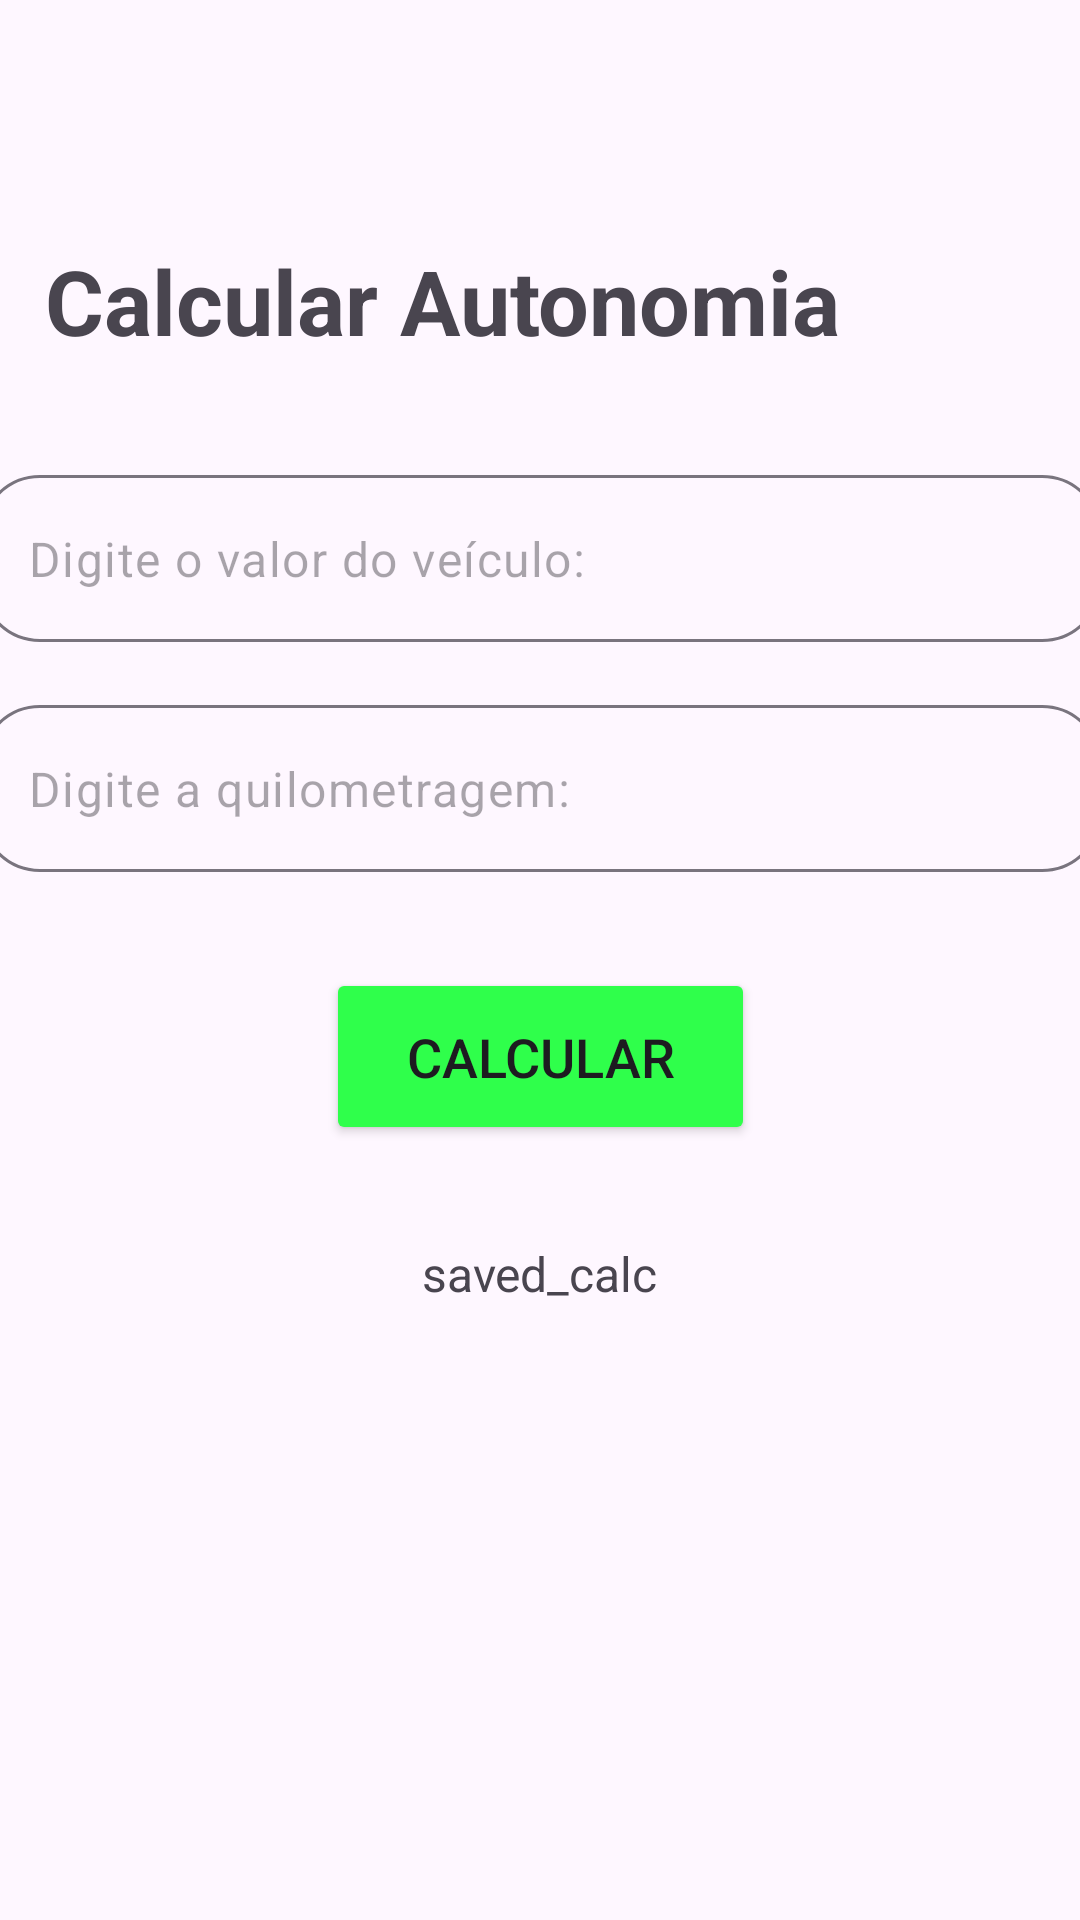

Write the Android layout XML for this screen, with the resource values it uses.
<!-- AndroidManifest.xml: application theme Theme.EletricCarApp -->
<!-- res/layout/activity_method.xml -->
<?xml version="1.0" encoding="utf-8"?>
<androidx.constraintlayout.widget.ConstraintLayout xmlns:android="http://schemas.android.com/apk/res/android"
    xmlns:app="http://schemas.android.com/apk/res-auto"
    xmlns:tools="http://schemas.android.com/tools"
    android:id="@+id/main"
    android:layout_width="match_parent"
    android:layout_height="match_parent"
    tools:context=".ui.MethodActivity">


    <ImageView
        android:layout_width="40dp"
        android:layout_height="40dp"
        android:src="@drawable/baseline_close_24"
        android:layout_marginTop="20dp"
        android:layout_marginStart="10dp"
        android:id="@+id/iv_close"
        app:layout_constraintStart_toStartOf="parent"
        app:layout_constraintTop_toTopOf="parent"
        />

    <TextView
        android:layout_width="wrap_content"
        android:layout_height="wrap_content"
        android:layout_marginStart="15dp"
        android:text="@string/calcular_autonomia"
        android:id="@+id/tv_calcularautonomia"
        android:layout_marginTop="20dp"
        app:layout_constraintTop_toBottomOf="@id/iv_close"
        app:layout_constraintLeft_toLeftOf="parent"
        android:textSize="30sp"
        android:textStyle="bold"
    />

    <com.google.android.material.textfield.TextInputLayout
        android:id="@+id/carValue"
        android:layout_width="390dp"
        android:layout_height="wrap_content"
        android:layout_marginStart="32dp"
        android:layout_marginTop="30dp"
        android:layout_marginEnd="32dp"
        app:boxCornerRadiusBottomStart="20dp"
        app:boxCornerRadiusBottomEnd="20dp"
        app:boxCornerRadiusTopStart="20dp"
        app:boxCornerRadiusTopEnd="20dp"
        android:padding="8dp"
        app:hintEnabled="false"
        app:layout_constraintEnd_toEndOf="parent"
        app:layout_constraintHorizontal_bias="0.5"
        app:layout_constraintStart_toStartOf="parent"
        app:layout_constraintTop_toBottomOf="@id/tv_calcularautonomia">

        <com.google.android.material.textfield.TextInputEditText
            android:id="@+id/priceCar"
            android:layout_width="match_parent"
            android:layout_height="wrap_content"
            android:hint="Digite o valor do veículo:"
            android:inputType="number|numberDecimal" />
    </com.google.android.material.textfield.TextInputLayout>

    <com.google.android.material.textfield.TextInputLayout
        android:id="@+id/textInputLayout2"
        android:layout_width="390dp"
        android:layout_height="wrap_content"
        android:padding="8dp"
        android:layout_marginTop="5dp"
        app:boxCornerRadiusBottomStart="20dp"
        app:boxCornerRadiusBottomEnd="20dp"
        app:boxCornerRadiusTopStart="20dp"
        app:boxCornerRadiusTopEnd="20dp"
        app:hintEnabled="false"
        app:layout_constraintEnd_toEndOf="parent"
        app:layout_constraintHorizontal_bias="0.5"
        app:layout_constraintStart_toStartOf="parent"
        app:layout_constraintTop_toBottomOf="@+id/carValue">

        <com.google.android.material.textfield.TextInputEditText
            android:id="@+id/kmCar"
            android:layout_width="match_parent"
            android:layout_height="wrap_content"
            android:hint="Digite a quilometragem:"
            android:inputType="number|numberDecimal" />
    </com.google.android.material.textfield.TextInputLayout>

    <Button
        android:id="@+id/calc"
        android:layout_width="143dp"
        android:layout_height="59dp"
        android:layout_marginTop="24dp"
        android:backgroundTint="@color/greeenApp"
        android:text="Calcular"
        android:textSize="18sp"
        app:layout_constraintEnd_toEndOf="parent"
        app:layout_constraintHorizontal_bias="0.5"
        app:layout_constraintStart_toStartOf="parent"
        app:layout_constraintTop_toBottomOf="@+id/textInputLayout2" />

    <TextView
        android:id="@+id/result"
        android:layout_width="wrap_content"
        android:layout_height="wrap_content"
        android:layout_marginTop="32dp"
        android:text="@string/savedCalc"
        android:textSize="16sp"
        app:layout_constraintEnd_toEndOf="parent"
        app:layout_constraintHorizontal_bias="0.5"
        app:layout_constraintStart_toStartOf="parent"
        app:layout_constraintTop_toBottomOf="@+id/calc" />

</androidx.constraintlayout.widget.ConstraintLayout>
<!-- resources referenced by this layout -->
<resources>
  <color name="greeenApp">#2FFF4B</color>
  <string name="calcular_autonomia">Calcular Autonomia</string>
  <string name="savedCalc">saved_calc</string>
  <style name="Theme.EletricCarApp" parent="Base.Theme.EletricCarApp" />
  <style name="Base.Theme.EletricCarApp" parent="Theme.Material3.DayNight.NoActionBar">
          
          
      </style>
</resources>
